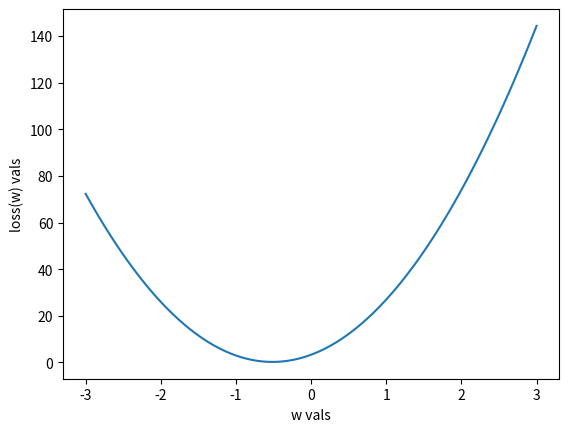

Reproduce this figure in Python.
import matplotlib.pyplot as plt
import numpy as np

x = np.array([5, 1, -3])
y = np.array([-3, 0, 1])

w_vals = np.linspace(-3, 3, 100)
loss_vals = []

print (w_vals)

for w in w_vals:
    y_pred = x * w
    loss = np.mean((y - y_pred)**2)
    loss_vals.append(loss)

print(loss_vals)

plt.plot(w_vals, loss_vals)
plt.xlabel("w vals")
plt.ylabel("loss(w) vals")

plt.show()
